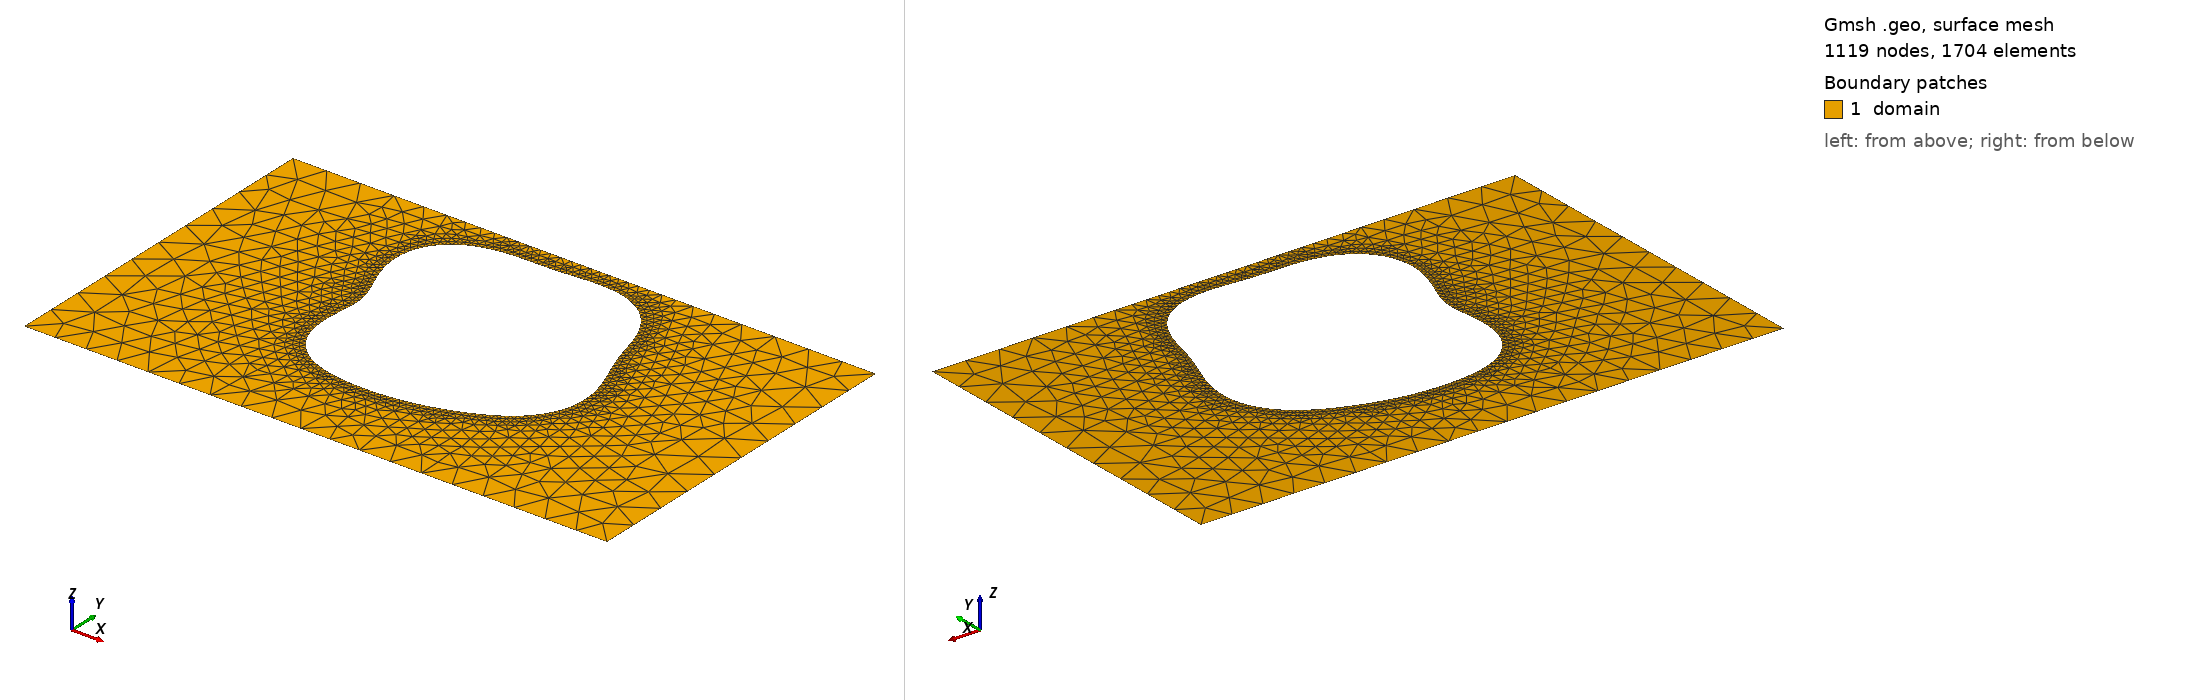

Gmsh geometry script, surface-meshed: 1119 nodes, 1704 surface elements. Boundary patches (legend numbers): 1 domain. Left view from above one corner, right view from below the opposite corner. Legend entries are the model's physical surfaces. The drawing asked Gmsh for element sizes between 1% and 20% of the model's largest extent; the script's own settings can give other sizes.

=== shape_28.geo (drawn) ===
SetFactory("OpenCASCADE");
lc = 0.060000;

Point(1) = {0.0000000000, -0.3000000000, 0, lc};
Point(2) = {0.4250000000, -0.3000000000, 0, lc};
Point(3) = {0.5750000000, -0.3000000000, 0, lc};
Point(4) = {1.0000000000, -0.3000000000, 0, lc};
Point(5) = {1.0000000000, 0.3000000000, 0, lc};
Point(6) = {0.5750000000, 0.3000000000, 0, lc};
Point(7) = {0.4250000000, 0.3000000000, 0, lc};
Point(8) = {0.0000000000, 0.3000000000, 0, lc};
Line(1) = {1, 2};
Line(2) = {2, 3};
Line(3) = {3, 4};
Line(4) = {4, 5};
Line(5) = {5, 6};
Line(6) = {6, 7};
Line(7) = {7, 8};
Line(8) = {8, 1};
Curve Loop(1) = {1, 2, 3, 4, 5, 6, 7, 8};
Point(9) = {0.7171095394, 0.0626148280, 0, lc};
Point(10) = {0.7138987661, 0.0710189334, 0, lc};
Point(11) = {0.7106476026, 0.0791931538, 0, lc};
Point(12) = {0.7074366077, 0.0871665684, 0, lc};
Point(13) = {0.7043311000, 0.0949776949, 0, lc};
Point(14) = {0.7013785837, 0.1026715188, 0, lc};
Point(15) = {0.6986070810, 0.1102961695, 0, lc};
Point(16) = {0.6960244469, 0.1178994397, 0, lc};
Point(17) = {0.6936186813, 0.1255253511, 0, lc};
Point(18) = {0.6913592039, 0.1332109654, 0, lc};
Point(19) = {0.6891989992, 0.1409836194, 0, lc};
Point(20) = {0.6870774995, 0.1488587365, 0, lc};
Point(21) = {0.6849240341, 0.1568383296, 0, lc};
Point(22) = {0.6826616497, 0.1649102669, 0, lc};
Point(23) = {0.6802110925, 0.1730483275, 0, lc};
Point(24) = {0.6774947449, 0.1812130248, 0, lc};
Point(25) = {0.6744403171, 0.1893531369, 0, lc};
Point(26) = {0.6709841219, 0.1974078410, 0, lc};
Point(27) = {0.6670737867, 0.2053093223, 0, lc};
Point(28) = {0.6626702977, 0.2129857045, 0, lc};
Point(29) = {0.6577493124, 0.2203641403, 0, lc};
Point(30) = {0.6523017176, 0.2273738978, 0, lc};
Point(31) = {0.6463334535, 0.2339492885, 0, lc};
Point(32) = {0.6398646573, 0.2400323000, 0, lc};
Point(33) = {0.6329282159, 0.2455748211, 0, lc};
Point(34) = {0.6255678352, 0.2505403738, 0, lc};
Point(35) = {0.6178357530, 0.2549053003, 0, lc};
Point(36) = {0.6097902264, 0.2586593836, 0, lc};
Point(37) = {0.6014929255, 0.2618059098, 0, lc};
Point(38) = {0.5930063543, 0.2643612061, 0, lc};
Point(39) = {0.5843914085, 0.2663537110, 0, lc};
Point(40) = {0.5757051609, 0.2678226459, 0, lc};
Point(41) = {0.5669989423, 0.2688163697, 0, lc};
Point(42) = {0.5583167702, 0.2693904980, 0, lc};
Point(43) = {0.5496941522, 0.2696058686, 0, lc};
Point(44) = {0.5411572762, 0.2695264279, 0, lc};
Point(45) = {0.5327225860, 0.2692171047, 0, lc};
Point(46) = {0.5243967260, 0.2687417255, 0, lc};
Point(47) = {0.5161768358, 0.2681610161, 0, lc};
Point(48) = {0.5080511676, 0.2675307260, 0, lc};
Point(49) = {0.5000000000, 0.2668999013, 0, lc};
Point(50) = {0.4919968212, 0.2663093308, 0, lc};
Point(51) = {0.4840097525, 0.2657901864, 0, lc};
Point(52) = {0.4760031867, 0.2653628796, 0, lc};
Point(53) = {0.4679396106, 0.2650361601, 0, lc};
Point(54) = {0.4597815788, 0.2648064853, 0, lc};
Point(55) = {0.4514937996, 0.2646576934, 0, lc};
Point(56) = {0.4430452847, 0.2645610156, 0, lc};
Point(57) = {0.4344115042, 0.2644754616, 0, lc};
Point(58) = {0.4255764784, 0.2643486106, 0, lc};
Point(59) = {0.4165347246, 0.2641178279, 0, lc};
Point(60) = {0.4072929715, 0.2637119185, 0, lc};
Point(61) = {0.3978715447, 0.2630532072, 0, lc};
Point(62) = {0.3883053278, 0.2620600162, 0, lc};
Point(63) = {0.3786442068, 0.2606494838, 0, lc};
Point(64) = {0.3689529182, 0.2587406458, 0, lc};
Point(65) = {0.3593102382, 0.2562576725, 0, lc};
Point(66) = {0.3498074775, 0.2531331346, 0, lc};
Point(67) = {0.3405462740, 0.2493111538, 0, lc};
Point(68) = {0.3316357176, 0.2447502826, 0, lc};
Point(69) = {0.3231888723, 0.2394259557, 0, lc};
Point(70) = {0.3153188090, 0.2333323649, 0, lc};
Point(71) = {0.3081342915, 0.2264836238, 0, lc};
Point(72) = {0.3017352968, 0.2189141172, 0, lc};
Point(73) = {0.2962085722, 0.2106779671, 0, lc};
Point(74) = {0.2916234490, 0.2018475880, 0, lc};
Point(75) = {0.2880281356, 0.1925113535, 0, lc};
Point(76) = {0.2854467044, 0.1827704468, 0, lc};
Point(77) = {0.2838769647, 0.1727350147, 0, lc};
Point(78) = {0.2832893791, 0.1625197926, 0, lc};
Point(79) = {0.2836271365, 0.1522394025, 0, lc};
Point(80) = {0.2848074367, 0.1420035559, 0, lc};
Point(81) = {0.2867239835, 0.1319124065, 0, lc};
Point(82) = {0.2892506175, 0.1220523010, 0, lc};
Point(83) = {0.2922459568, 0.1124921609, 0, lc};
Point(84) = {0.2955588534, 0.1032807004, 0, lc};
Point(85) = {0.2990344274, 0.0944446477, 0, lc};
Point(86) = {0.3025203981, 0.0859880791, 0, lc};
Point(87) = {0.3058734104, 0.0778929219, 0, lc};
Point(88) = {0.3089650458, 0.0701206118, 0, lc};
Point(89) = {0.3116872196, 0.0626148280, 0, lc};
Point(90) = {0.3139566893, 0.0553051664, 0, lc};
Point(91) = {0.3157184470, 0.0481115552, 0, lc};
Point(92) = {0.3169478192, 0.0409491746, 0, lc};
Point(93) = {0.3176511710, 0.0337336107, 0, lc};
Point(94) = {0.3178651787, 0.0263859595, 0, lc};
Point(95) = {0.3176547163, 0.0188375985, 0, lc};
Point(96) = {0.3171094704, 0.0110343640, 0, lc};
Point(97) = {0.3163394683, 0.0029399038, 0, lc};
Point(98) = {0.3154697582, -0.0054619723, 0, lc};
Point(99) = {0.3146345248, -0.0141660659, 0, lc};
Point(100) = {0.3139709457, -0.0231457407, 0, lc};
Point(101) = {0.3136131083, -0.0323540368, 0, lc};
Point(102) = {0.3136862882, -0.0417258641, 0, lc};
Point(103) = {0.3143018713, -0.0511811316, 0, lc};
Point(104) = {0.3155531510, -0.0606286164, 0, lc};
Point(105) = {0.3175121810, -0.0699703334, 0, lc};
Point(106) = {0.3202277975, -0.0791061492, 0, lc};
Point(107) = {0.3237248560, -0.0879383678, 0, lc};
Point(108) = {0.3280046563, -0.0963760323, 0, lc};
Point(109) = {0.3330464661, -0.1043387059, 0, lc};
Point(110) = {0.3388099941, -0.1117595380, 0, lc};
Point(111) = {0.3452386161, -0.1185874712, 0, lc};
Point(112) = {0.3522631286, -0.1247885000, 0, lc};
Point(113) = {0.3598057826, -0.1303459582, 0, lc};
Point(114) = {0.3677843541, -0.1352598695, 0, lc};
Point(115) = {0.3761160193, -0.1395454549, 0, lc};
Point(116) = {0.3847208324, -0.1432309374, 0, lc};
Point(117) = {0.3935246438, -0.1463548247, 0, lc};
Point(118) = {0.4024613451, -0.1489628704, 0, lc};
Point(119) = {0.4114743782, -0.1511049289, 0, lc};
Point(120) = {0.4205175025, -0.1528319089, 0, lc};
Point(121) = {0.4295548619, -0.1541930139, 0, lc};
Point(122) = {0.4385604381, -0.1552334260, 0, lc};
Point(123) = {0.4475170128, -0.1559925466, 0, lc};
Point(124) = {0.4564147812, -0.1565028638, 0, lc};
Point(125) = {0.4652497746, -0.1567894601, 0, lc};
Point(126) = {0.4740222430, -0.1568701324, 0, lc};
Point(127) = {0.4827351378, -0.1567560458, 0, lc};
Point(128) = {0.4913928091, -0.1564528087, 0, lc};
Point(129) = {0.5000000000, -0.1559618311, 0, lc};
Point(130) = {0.5085611823, -0.1552818123, 0, lc};
Point(131) = {0.5170802404, -0.1544102030, 0, lc};
Point(132) = {0.5255604707, -0.1533444987, 0, lc};
Point(133) = {0.5340048338, -0.1520832429, 0, lc};
Point(134) = {0.5424163673, -0.1506266504, 0, lc};
Point(135) = {0.5507986558, -0.1489768014, 0, lc};
Point(136) = {0.5591562450, -0.1471373951, 0, lc};
Point(137) = {0.5674948949, -0.1451130990, 0, lc};
Point(138) = {0.5758215826, -0.1429085648, 0, lc};
Point(139) = {0.5841441896, -0.1405272158, 0, lc};
Point(140) = {0.5924708425, -0.1379699353, 0, lc};
Point(141) = {0.6008089097, -0.1352337973, 0, lc};
Point(142) = {0.6091636979, -0.1323109805, 0, lc};
Point(143) = {0.6175369238, -0.1291879995, 0, lc};
Point(144) = {0.6259250708, -0.1258453587, 0, lc};
Point(145) = {0.6343177610, -0.1222577098, 0, lc};
Point(146) = {0.6426962859, -0.1183945478, 0, lc};
Point(147) = {0.6510324427, -0.1142214420, 0, lc};
Point(148) = {0.6592878096, -0.1097017537, 0, lc};
Point(149) = {0.6674135759, -0.1047987479, 0, lc};
Point(150) = {0.6753510060, -0.0994779747, 0, lc};
Point(151) = {0.6830325821, -0.0937097652, 0, lc};
Point(152) = {0.6903838186, -0.0874716728, 0, lc};
Point(153) = {0.6973256995, -0.0807506846, 0, lc};
Point(154) = {0.7037776387, -0.0735450371, 0, lc};
Point(155) = {0.7096608249, -0.0658654908, 0, lc};
Point(156) = {0.7149017754, -0.0577359490, 0, lc};
Point(157) = {0.7194359029, -0.0491933491, 0, lc};
Point(158) = {0.7232108840, -0.0402867990, 0, lc};
Point(159) = {0.7261896243, -0.0310759821, 0, lc};
Point(160) = {0.7283526265, -0.0216289036, 0, lc};
Point(161) = {0.7296996012, -0.0120190967, 0, lc};
Point(162) = {0.7302501961, -0.0023224433, 0, lc};
Point(163) = {0.7300437694, 0.0073862053, 0, lc};
Point(164) = {0.7291381900, 0.0170364081, 0, lc};
Point(165) = {0.7276077004, 0.0265653097, 0, lc};
Point(166) = {0.7255399356, 0.0359204175, 0, lc};
Point(167) = {0.7230322421, 0.0450618098, 0, lc};
Point(168) = {0.7201874819, 0.0539636382, 0, lc};
Spline(9) = {9, 10, 11, 12, 13, 14, 15, 16, 17, 18, 19, 20, 21, 22, 23, 24, 25, 26, 27, 28, 29, 30, 31, 32, 33, 34, 35, 36, 37, 38, 39, 40, 41, 42, 43, 44, 45, 46, 47, 48, 49, 50, 51, 52, 53, 54, 55, 56, 57, 58, 59, 60, 61, 62, 63, 64, 65, 66, 67, 68, 69, 70, 71, 72, 73, 74, 75, 76, 77, 78, 79, 80, 81, 82, 83, 84, 85, 86, 87, 88, 89, 90, 91, 92, 93, 94, 95, 96, 97, 98, 99, 100, 101, 102, 103, 104, 105, 106, 107, 108, 109, 110, 111, 112, 113, 114, 115, 116, 117, 118, 119, 120, 121, 122, 123, 124, 125, 126, 127, 128, 129, 130, 131, 132, 133, 134, 135, 136, 137, 138, 139, 140, 141, 142, 143, 144, 145, 146, 147, 148, 149, 150, 151, 152, 153, 154, 155, 156, 157, 158, 159, 160, 161, 162, 163, 164, 165, 166, 167, 168, 9};
Curve Loop(2) = {9};

// Refinement near obstacle spline
Field[1] = Distance;
Field[1].CurvesList = {9};
Field[1].Sampling = 200;

Field[2] = Threshold;
Field[2].InField = 1;
Field[2].SizeMin = 0.006667;
Field[2].SizeMax = 0.060000;
Field[2].DistMin = 0.000000;
Field[2].DistMax = 0.150000;

Background Field = 2;
Mesh.MeshSizeExtendFromBoundary = 0;
Mesh.MeshSizeFromPoints = 0;
Mesh.MeshSizeFromCurvature = 0;

Plane Surface(1) = {1, 2};

Physical Surface("domain")          = {1};
Physical Curve("contact_source")   = {8};
Physical Curve("contact_drain")    = {4};
Physical Curve("probe_A")          = {6};
Physical Curve("probe_B")          = {2};
Physical Curve("walls")            = {1, 3, 5, 7, 9};
